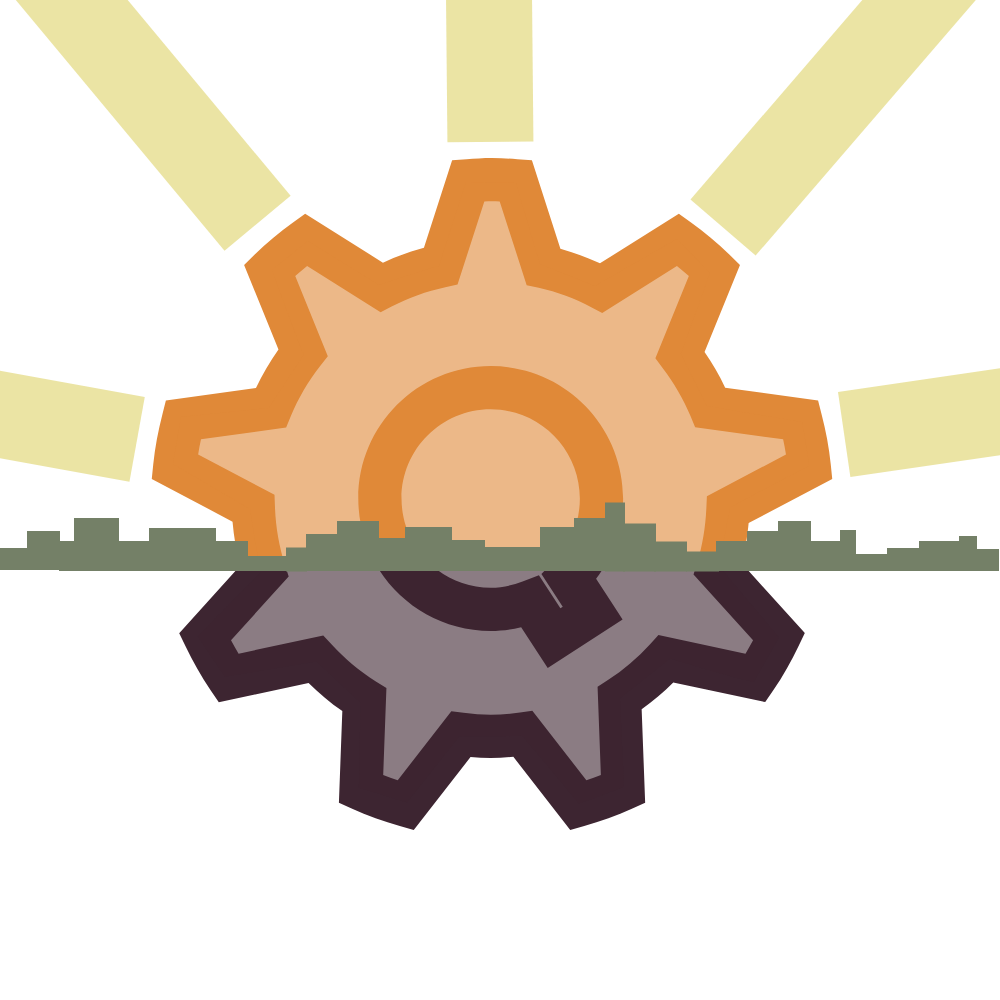
t = 0.00 s
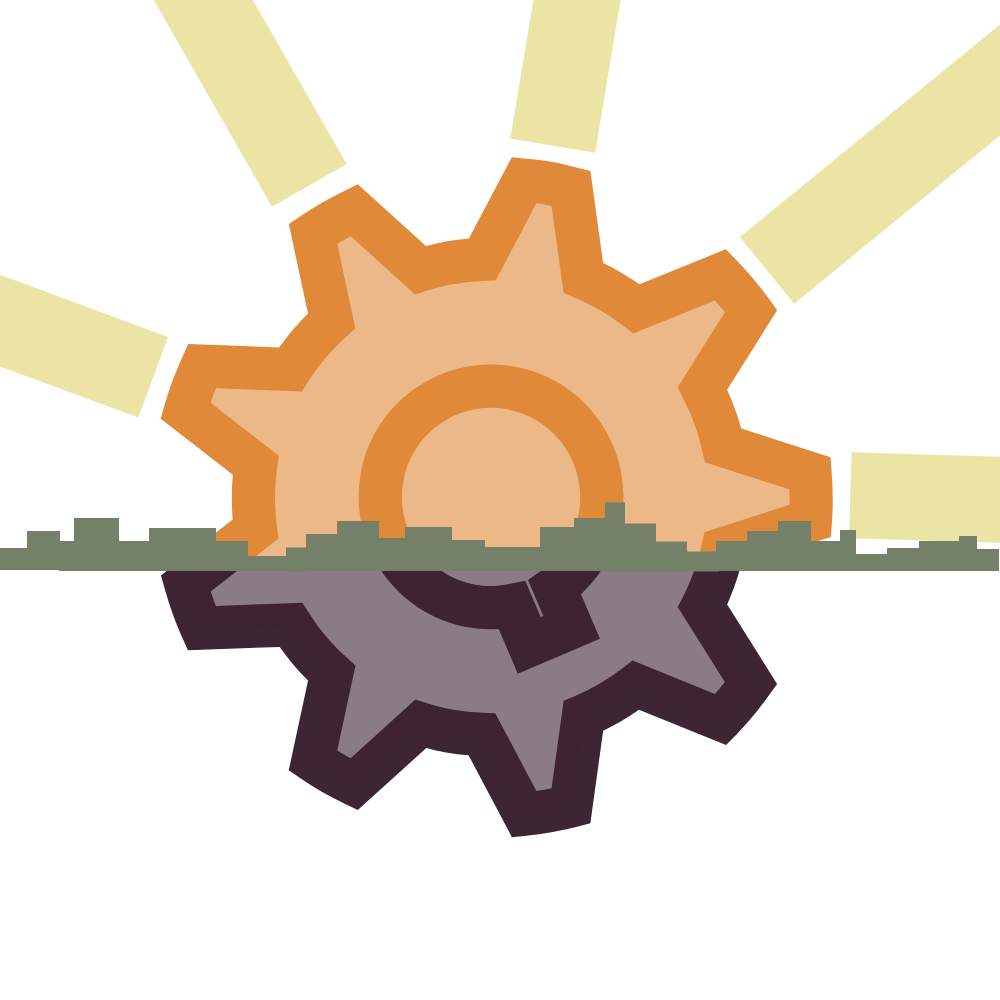
t = 1.67 s
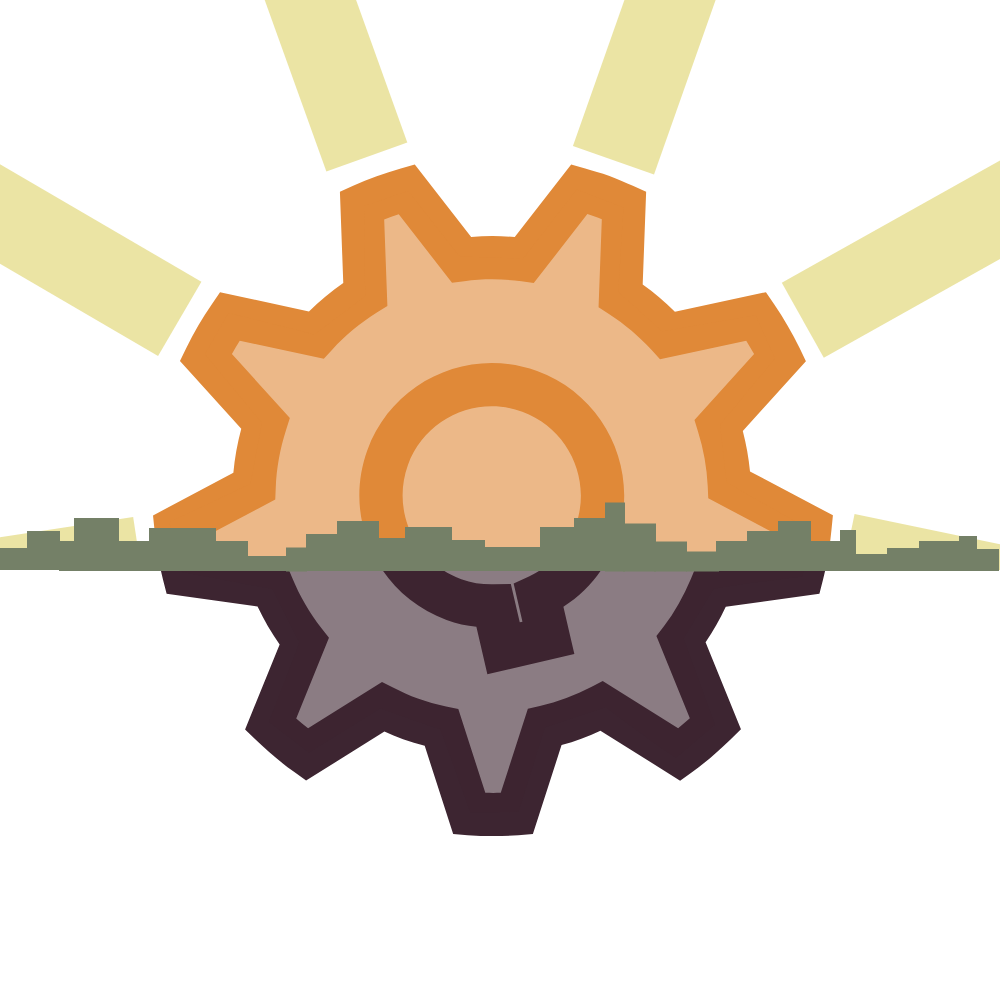
t = 3.33 s
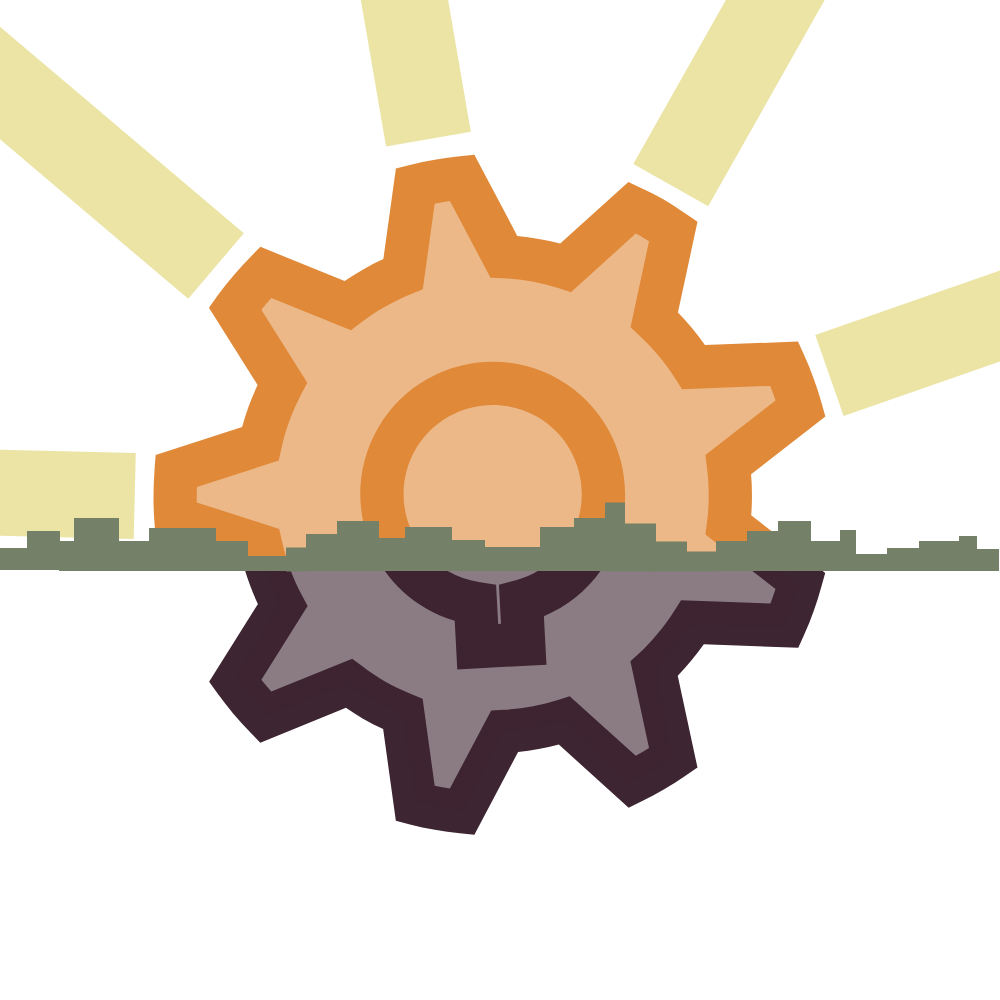
t = 5.00 s
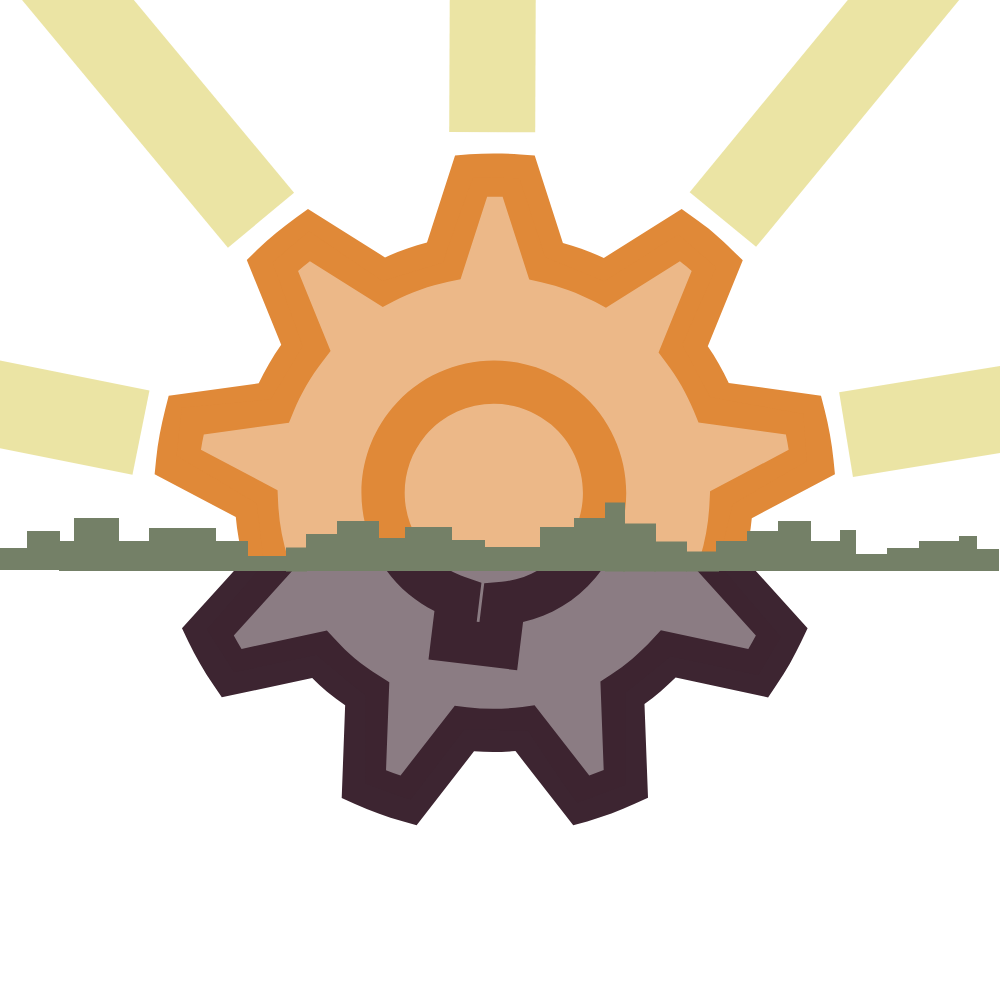
t = 6.67 s
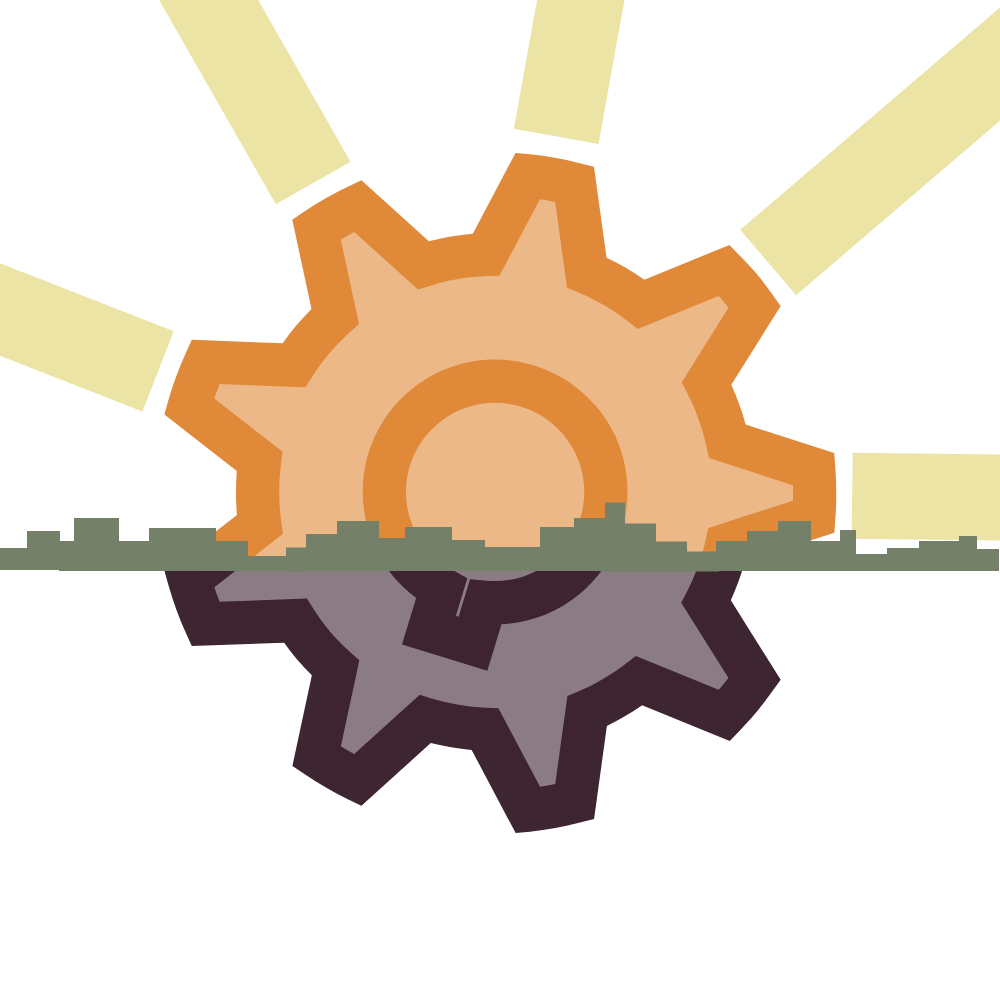
t = 8.33 s

The animated SVG that drew these frames (rendered in a browser with its animation timeline set to each time). Animation: 4 SMIL elements (animateTransform=4); frames cover the first 8.33 s, repeats indefinitely.

<svg width="1000" height="1000" xmlns="http://www.w3.org/2000/svg" xmlns:svg="http://www.w3.org/2000/svg" preserveAspectRatio="xMidYMid meet">
  <clipPath id="cut-off-top">
      <animateTransform attributeName="transform" attributeType="XML" type="rotate" from="0 500 500" to="-360 500 500" dur="60s" repeatCount="indefinite"/>
      <rect height="430" width="1000" x="0" y="570"/>
    </clipPath>
  <clipPath id="cut-off-bottom">
    <animateTransform attributeName="transform" attributeType="XML" type="rotate" from="0 500 500" to="-360 500 500" dur="60s" repeatCount="indefinite"/>
    <rect height="570" width="1000" x="0" y="0"/>
  </clipPath>
  <g id="day" clip-path="url(#cut-off-bottom)">
    <animateTransform attributeName="transform" attributeType="XML" type="rotate" from="0 500 500" to="360 500 500" dur="60s" repeatCount="indefinite"/>
    <rect id="god-ray-1"          fill="#e3d87e" fill-opacity="0.7" height="86" transform="rotate(151.39 -184.717 879.333)" width="835" x="-602.21659" y="836.54814"/>
    <rect id="god-ray-2"          fill="#e3d87e" fill-opacity="0.7" height="86" transform="rotate(109.4 228.617 1228)" width="835" x="-188.88325" y="1185.21483"/>
    <rect id="god-ray-3"          fill="#e3d87e" fill-opacity="0.7" height="86" transform="rotate(69.3666 766.617 1226)" width="835" x="349.11677" y="1183.21485"/>
    <rect id="god-ray-4"          fill="#e3d87e" fill-opacity="0.7" height="86" transform="rotate(29.3635 1164 881.333)" width="835" x="745.78342" y="838.5482"/>
    <rect id="god-ray-5"          fill="#e3d87e" fill-opacity="0.7" height="86" transform="matrix(1 0 0 1 0 0) rotate(-8.29718 1257.28 374)" width="835" x="839.78348" y="331.21489"/>
    <rect id="god-ray-6"          fill="#e3d87e" fill-opacity="0.7" height="86" transform="rotate(130.752 995.75 -88.6666)" width="835" x="578.24978" y="-131.4518"/>
    <rect id="god-ray-7"          fill="#e3d87e" fill-opacity="0.7" height="86" transform="rotate(89.4422 486.667 -266.667)" width="835" x="60.24978" y="-309.45179"/>
    <rect id="god-ray-8"          fill="#e3d87e" fill-opacity="0.7" height="86" transform="rotate(50.2251 -9.37256 -97.7889)" width="835" x="-426.87257" y="-140.574"/>
    <rect id="god-ray-9"          fill="#e3d87e" fill-opacity="0.7" height="86" transform="rotate(10.2681 -273.664 364.714)" width="835" x="-691.16399" y="321.92874"/>
    <path id="sun-gear-outline"   fill="#e08938"                    d="m513.3392,756.79393c-7.35088,0.69185 -14.87472,1.16749 -22.61476,1.16749l0,0c-6.91847,0 -13.64237,-0.36754 -20.1933,-0.92967l0,0l-56.77473,72.96828l-13.96667,-3.9565c-16.38814,-4.60511 -32.30063,-10.37771 -47.60775,-17.29619l0,0l-13.27482,-6.01042l3.416,-91.66978c-12.06409,-8.43189 -23.32823,-17.83669 -33.74918,-28.14954l0,0l-89.7672,19.28525l-8.19407,-12.04247c-9.621,-14.13963 -17.81507,-28.94949 -25.07947,-43.93231l0,0l-6.31311,-13.08024l60.94743,-67.45512c-3.80516,-14.29097 -6.33473,-29.03597 -7.63194,-44.06203l0,0l-80.77318,-42.69996l1.47018,-14.46393c1.72962,-17.31781 5.08075,-33.8789 9.0805,-49.79139l0,0l3.56734,-14.11801l90.0915,-12.47487c6.42121,-13.55589 13.98829,-26.3983 22.50666,-38.48401l0,0l-34.37617,-84.62159l10.37771,-10.16151c12.19381,-11.89113 25.25243,-22.658 38.87318,-32.49521l0,0l11.80465,-8.51837l77.76797,48.8401c13.10186,-6.03204 26.80909,-11.0047 41.01358,-14.80986l0,0l28.19278,-87.47546l14.5288,-1.10263c7.82652,-0.58375 16.23679,-1.25397 25.38215,-1.25397l0,0c9.12374,0 17.51239,0.67023 25.33891,1.25397l0,0l14.5288,1.10263l28.49547,88.38351c13.66399,3.80516 26.89557,8.66971 39.58664,14.57204l0,0l78.84898,-49.53195l11.84789,8.51837c13.62075,9.83721 26.70099,20.6257 38.87318,32.45197l0,0l10.42095,10.16151l-35.43556,87.15115c7.71842,11.2209 14.68014,23.09041 20.6257,35.5869l0,0l92.90213,12.86404l3.61058,14.11801c4.0646,15.89087 7.39412,32.45197 9.0805,49.79139l0,0l1.47018,14.46393l-83.58381,44.19175c-1.25397,13.70723 -3.48086,27.19825 -6.81037,40.34335l0,0l62.97973,69.5739l-6.33473,13.1451c-7.24278,15.02606 -15.3936,29.87916 -25.05785,43.97555l0,0l-8.19407,11.99923l-91.99408,-19.71765c-9.75072,9.75072 -20.3014,18.72312 -31.58716,26.83071l0,0l3.50248,93.46426l-13.29644,6.01042c-15.32874,6.89685 -31.21961,12.69108 -47.60775,17.29619l0,0l-14.00991,3.9565l-56.90445,-73.16286l0,0l-0.00002,0zm73.01152,23.41471c4.90779,-1.64314 9.7291,-3.39438 14.50718,-5.27534l0,0l-3.28628,-88.2754l10.35609,-6.63741c15.50171,-10.07503 29.61972,-22.13912 42.15945,-35.84634l0,0l8.34541,-9.14536l87.04305,18.63664c2.61605,-4.36729 5.14562,-8.84267 7.5887,-13.40454l0,0l-59.54212,-65.8336l3.69706,-11.76141c5.25372,-16.92864 8.23731,-35.08964 9.12374,-54.05058l0,0l0.54051,-12.34515l79.08681,-41.79191c-0.82157,-5.05913 -1.77286,-10.09665 -2.85387,-15.13416l0,0l-87.99434,-12.17219l-4.73483,-11.39386c-7.06982,-17.01512 -16.43138,-32.94923 -27.60904,-47.65099l0,0l-7.39412,-9.79396l33.46812,-82.32984c-3.87002,-3.39438 -7.84814,-6.70227 -11.93437,-9.90207l0,0l-74.6979,46.89428l-11.0047,-5.79422c-16.30165,-8.58323 -33.92214,-15.09092 -52.51554,-19.32849l0,0l-12.02085,-2.74577l-26.98205,-83.6703c-2.61605,-0.12972 -5.16724,-0.19458 -7.65356,-0.19458l0,0c-2.52957,0 -5.08075,0.06486 -7.71842,0.19458l0,0l-26.78747,83.12979l-12.19381,2.59443c-18.9177,4.0646 -36.94898,10.68039 -53.7479,19.37173l0,0l-10.98308,5.70774l-73.48717,-46.15919c-4.0646,3.19979 -8.04273,6.50769 -11.89113,9.90207l0,0l32.58169,80.16782l-7.65356,9.81559c-11.93437,15.32874 -21.85805,32.10604 -29.29541,50.13732l0,0l-4.71321,11.4371l-85.16209,11.78303c-1.08101,5.03751 -2.0323,10.07503 -2.83225,15.13416l0,0l76.34104,40.36497l0.47565,12.43163c0.79995,20.0852 4.15108,39.34882 9.92369,57.35847l0,0l3.78354,11.84789l-57.66116,63.77968c2.42147,4.58349 4.95103,9.05888 7.5887,13.42616l0,0l84.66483,-18.22586l8.43189,9.14536c12.99376,14.20449 27.82524,26.57126 44.17013,36.81925l0,0l10.55067,6.59417l-3.22141,86.91333c4.77807,1.88096 9.621,3.6322 14.5288,5.27534l0,0l53.59655,-68.9253l12.23705,1.51342c9.23184,1.16749 18.22586,1.9242 27.17663,1.9242l0,0c9.621,0 19.32849,-0.84319 29.25217,-2.2485l0,0l12.34515,-1.72962l54.00734,69.4658l0,0l0,-0.00001zm24.43086,-178.97228l11.80465,18.13937l-74.87086,48.71038l-26.57126,-40.88386l0,0c-9.66424,2.35661 -19.82575,3.7403 -30.39805,3.7403l0,0c-73.16286,0 -132.44554,-59.30429 -132.44554,-132.38068l0,0c0,-73.16286 59.28267,-132.44554 132.44554,-132.44554l0,0c73.07638,0 132.38068,59.28267 132.38068,132.44554l0,0c0,30.0305 -10.09665,57.85574 -27.02529,80.08134l0,0l14.68014,22.59314m-50.37514,6.98333l2.33498,-1.4918l-21.33917,-32.84113l12.36677,-12.36677c16.17193,-16.21517 26.09562,-38.33267 26.09562,-62.95811l0,0c-0.08648,-49.25089 -39.95419,-89.11859 -89.14021,-89.20507l0,0c-49.29413,0.08648 -89.11859,39.91095 -89.20507,89.20507l0,0c0.08648,49.18603 39.95419,89.05373 89.20507,89.14021l0,0c11.0047,0 21.59861,-2.2485 31.8466,-6.18339l0,0l16.34489,-6.26987l21.49051,32.97085l0,0l0.00001,0.00001z"/>
    <path id="sun-gear-fill"      fill="#e08938" fill-opacity="0.6" d="m250,509l-77,-45l8,-47l88,-9c0,0 36,-55 35,-54c-1,1 -32,-84 -32,-84c0,0 36,-29 36,-29c0,0 71,44 71,44c0,0 60,-20 60,-19c0,1 27,-84 27,-84c0,0 50,1 50,1c0,0 24,81 24,81c0,0 55,22 55,22c0,0 82,-47 82,-47c0,0 33,34 33,34c0,0 -29,81 -29,81c0,0 26,52 26,52c0,0 95,16 95,16c0,0 8,44 7,44c-1,0 -79,41 -79,42c0,1 -11,57 -11,57c0,0 59,70 59,70c0,0 -24,42 -25,44c-1,2 -84,-23 -84,-23c0,0 -50,40 -50,40c0,0 4,87 4,88c0,1 -45,17 -45,17c0,0 -57,-69 -57,-68c0,1 -63,1 -63,1c0,0 -52,66 -52,66c0,0 -48,-15 -48,-15c0,0 2,-86 1,-86c-1,0 -43,-40 -43,-40c0,0 -92,15 -92,15c0,0 -27,-40 -27,-40c0,0 63,-64 63,-64c0,0 -10,-61 -10,-61z"/>
  </g>
  <g id="night" clip-path="url(#cut-off-top)">
    <animateTransform attributeName="transform" attributeType="XML" type="rotate" from="0 500 500" to="360 500 500" dur="60s" repeatCount="indefinite"/>
    <path id="night-gear-outline" fill="#3d2531"                    d="m513.3392,756.79393c-7.35088,0.69185 -14.87472,1.16749 -22.61476,1.16749l0,0c-6.91847,0 -13.64237,-0.36754 -20.1933,-0.92967l0,0l-56.77473,72.96828l-13.96667,-3.9565c-16.38814,-4.60511 -32.30063,-10.37771 -47.60775,-17.29619l0,0l-13.27482,-6.01042l3.416,-91.66978c-12.06409,-8.43189 -23.32823,-17.83669 -33.74918,-28.14954l0,0l-89.7672,19.28525l-8.19407,-12.04247c-9.621,-14.13963 -17.81507,-28.94949 -25.07947,-43.93231l0,0l-6.31311,-13.08024l60.94743,-67.45512c-3.80516,-14.29097 -6.33473,-29.03597 -7.63194,-44.06203l0,0l-80.77318,-42.69996l1.47018,-14.46393c1.72962,-17.31781 5.08075,-33.8789 9.0805,-49.79139l0,0l3.56734,-14.11801l90.0915,-12.47487c6.42121,-13.55589 13.98829,-26.3983 22.50666,-38.48401l0,0l-34.37617,-84.62159l10.37771,-10.16151c12.19381,-11.89113 25.25243,-22.658 38.87318,-32.49521l0,0l11.80465,-8.51837l77.76797,48.8401c13.10186,-6.03204 26.80909,-11.0047 41.01358,-14.80986l0,0l28.19278,-87.47546l14.5288,-1.10263c7.82652,-0.58375 16.23679,-1.25397 25.38215,-1.25397l0,0c9.12374,0 17.51239,0.67023 25.33891,1.25397l0,0l14.5288,1.10263l28.49547,88.38351c13.66399,3.80516 26.89557,8.66971 39.58664,14.57204l0,0l78.84898,-49.53195l11.84789,8.51837c13.62075,9.83721 26.70099,20.6257 38.87318,32.45197l0,0l10.42095,10.16151l-35.43556,87.15115c7.71842,11.2209 14.68014,23.09041 20.6257,35.5869l0,0l92.90213,12.86404l3.61058,14.11801c4.0646,15.89087 7.39412,32.45197 9.0805,49.79139l0,0l1.47018,14.46393l-83.58381,44.19175c-1.25397,13.70723 -3.48086,27.19825 -6.81037,40.34335l0,0l62.97973,69.5739l-6.33473,13.1451c-7.24278,15.02606 -15.3936,29.87916 -25.05785,43.97555l0,0l-8.19407,11.99923l-91.99408,-19.71765c-9.75072,9.75072 -20.3014,18.72312 -31.58716,26.83071l0,0l3.50248,93.46426l-13.29644,6.01042c-15.32874,6.89685 -31.21961,12.69108 -47.60775,17.29619l0,0l-14.00991,3.9565l-56.90445,-73.16286l0,0l-0.00002,0zm73.01152,23.41471c4.90779,-1.64314 9.7291,-3.39438 14.50718,-5.27534l0,0l-3.28628,-88.2754l10.35609,-6.63741c15.50171,-10.07503 29.61972,-22.13912 42.15945,-35.84634l0,0l8.34541,-9.14536l87.04305,18.63664c2.61605,-4.36729 5.14562,-8.84267 7.5887,-13.40454l0,0l-59.54212,-65.8336l3.69706,-11.76141c5.25372,-16.92864 8.23731,-35.08964 9.12374,-54.05058l0,0l0.54051,-12.34515l79.08681,-41.79191c-0.82157,-5.05913 -1.77286,-10.09665 -2.85387,-15.13416l0,0l-87.99434,-12.17219l-4.73483,-11.39386c-7.06982,-17.01512 -16.43138,-32.94923 -27.60904,-47.65099l0,0l-7.39412,-9.79396l33.46812,-82.32984c-3.87002,-3.39438 -7.84814,-6.70227 -11.93437,-9.90207l0,0l-74.6979,46.89428l-11.0047,-5.79422c-16.30165,-8.58323 -33.92214,-15.09092 -52.51554,-19.32849l0,0l-12.02085,-2.74577l-26.98205,-83.6703c-2.61605,-0.12972 -5.16724,-0.19458 -7.65356,-0.19458l0,0c-2.52957,0 -5.08075,0.06486 -7.71842,0.19458l0,0l-26.78747,83.12979l-12.19381,2.59443c-18.9177,4.0646 -36.94898,10.68039 -53.7479,19.37173l0,0l-10.98308,5.70774l-73.48717,-46.15919c-4.0646,3.19979 -8.04273,6.50769 -11.89113,9.90207l0,0l32.58169,80.16782l-7.65356,9.81559c-11.93437,15.32874 -21.85805,32.10604 -29.29541,50.13732l0,0l-4.71321,11.4371l-85.16209,11.78303c-1.08101,5.03751 -2.0323,10.07503 -2.83225,15.13416l0,0l76.34104,40.36497l0.47565,12.43163c0.79995,20.0852 4.15108,39.34882 9.92369,57.35847l0,0l3.78354,11.84789l-57.66116,63.77968c2.42147,4.58349 4.95103,9.05888 7.5887,13.42616l0,0l84.66483,-18.22586l8.43189,9.14536c12.99376,14.20449 27.82524,26.57126 44.17013,36.81925l0,0l10.55067,6.59417l-3.22141,86.91333c4.77807,1.88096 9.621,3.6322 14.5288,5.27534l0,0l53.59655,-68.9253l12.23705,1.51342c9.23184,1.16749 18.22586,1.9242 27.17663,1.9242l0,0c9.621,0 19.32849,-0.84319 29.25217,-2.2485l0,0l12.34515,-1.72962l54.00734,69.4658l0,0l0,-0.00001zm24.43086,-178.97228l11.80465,18.13937l-74.87086,48.71038l-26.57126,-40.88386l0,0c-9.66424,2.35661 -19.82575,3.7403 -30.39805,3.7403l0,0c-73.16286,0 -132.44554,-59.30429 -132.44554,-132.38068l0,0c0,-73.16286 59.28267,-132.44554 132.44554,-132.44554l0,0c73.07638,0 132.38068,59.28267 132.38068,132.44554l0,0c0,30.0305 -10.09665,57.85574 -27.02529,80.08134l0,0l14.68014,22.59314m-50.37514,6.98333l2.33498,-1.4918l-21.33917,-32.84113l12.36677,-12.36677c16.17193,-16.21517 26.09562,-38.33267 26.09562,-62.95811l0,0c-0.08648,-49.25089 -39.95419,-89.11859 -89.14021,-89.20507l0,0c-49.29413,0.08648 -89.11859,39.91095 -89.20507,89.20507l0,0c0.08648,49.18603 39.95419,89.05373 89.20507,89.14021l0,0c11.0047,0 21.59861,-2.2485 31.8466,-6.18339l0,0l16.34489,-6.26987l21.49051,32.97085l0,0l0.00001,0.00001z"/>
    <path id="night-gear-fill"    fill="#3d2531" fill-opacity="0.6" d="m250.95676,511.5l-77,-45l8,-47l88,-9c0,0 36,-55 35,-54c-1,1 -32,-84 -32,-84c0,0 36,-29 36,-29c0,0 71,44 71,44c0,0 60,-20 60,-19c0,1 27,-84 27,-84c0,0 50,1 50,1c0,0 24,81 24,81c0,0 55,22 55,22c0,0 82,-47 82,-47c0,0 33,34 33,34c0,0 -29,81 -29,81c0,0 26,52 26,52c0,0 95,16 95,16c0,0 8,44 7,44c-1,0 -79,41 -79,42c0,1 -11,57 -11,57c0,0 59,70 59,70c0,0 -24,42 -25,44c-1,2 -84,-23 -84,-23c0,0 -50,40 -50,40c0,0 4,87 4,88c0,1 -45,17 -45,17c0,0 -57,-69 -57,-68c0,1 -63,1 -63,1c0,0 -52,66 -52,66c0,0 -48,-15 -48,-15c0,0 2,-86 1,-86c-1,0 -43,-40 -43,-40c0,0 -92,15 -92,15c0,0 -27,-40 -27,-40c0,0 63,-64 63,-64c0,0 -10,-61 -10,-61z"/>
  </g>
  <g id="horizon" fill="#748067">
   <rect height="15" width="41" x="246" y="556"/>
   <rect height="24" width="21" x="286" y="547.5"/>
   <rect height="37" width="32" x="306" y="534"/>
   <rect height="50" width="42" x="337" y="521"/>
   <rect height="33" width="28" x="378" y="538"/>
   <rect height="44" width="47" x="405" y="527"/>
   <rect height="31" width="34" x="451" y="540"/>
   <rect height="24" width="57" x="484" y="547"/>
   <rect height="44" width="35" x="540" y="527"/>
   <rect height="53" width="33" x="574" y="518"/>
   <rect height="69" width="20" x="605" y="502.5"/>
   <rect height="48" width="33" x="623" y="523.5"/>
   <rect height="30" width="33" x="654" y="541.5"/>
   <rect height="20" width="33" x="686" y="551.5"/>
   <rect height="30" width="33" x="716" y="541"/>
   <rect height="40" width="33" x="747" y="531"/>
   <rect height="50" width="33" x="778" y="521"/>
   <rect height="30" width="33" x="810" y="541"/>
   <rect height="41" width="16" x="840" y="530"/>
   <rect height="17" width="33" x="855" y="554"/>
   <rect height="23" width="33" x="887" y="548"/>
   <rect height="30" width="42" x="919" y="541"/>
   <rect height="35" width="18" x="959" y="536"/>
   <rect height="22" width="23" x="976" y="549"/>
   <rect height="30" width="33" x="215" y="541"/>
   <rect height="43" width="67" x="149" y="528"/>
   <rect height="30" width="33" x="117" y="541"/>
   <rect height="53" width="45" x="74" y="518"/>
   <rect height="30" width="16" x="59" y="541"/>
   <rect height="39" width="33" x="27" y="531"/>
   <rect height="22" width="30" x="-2" y="548"/>
  </g>
</svg>